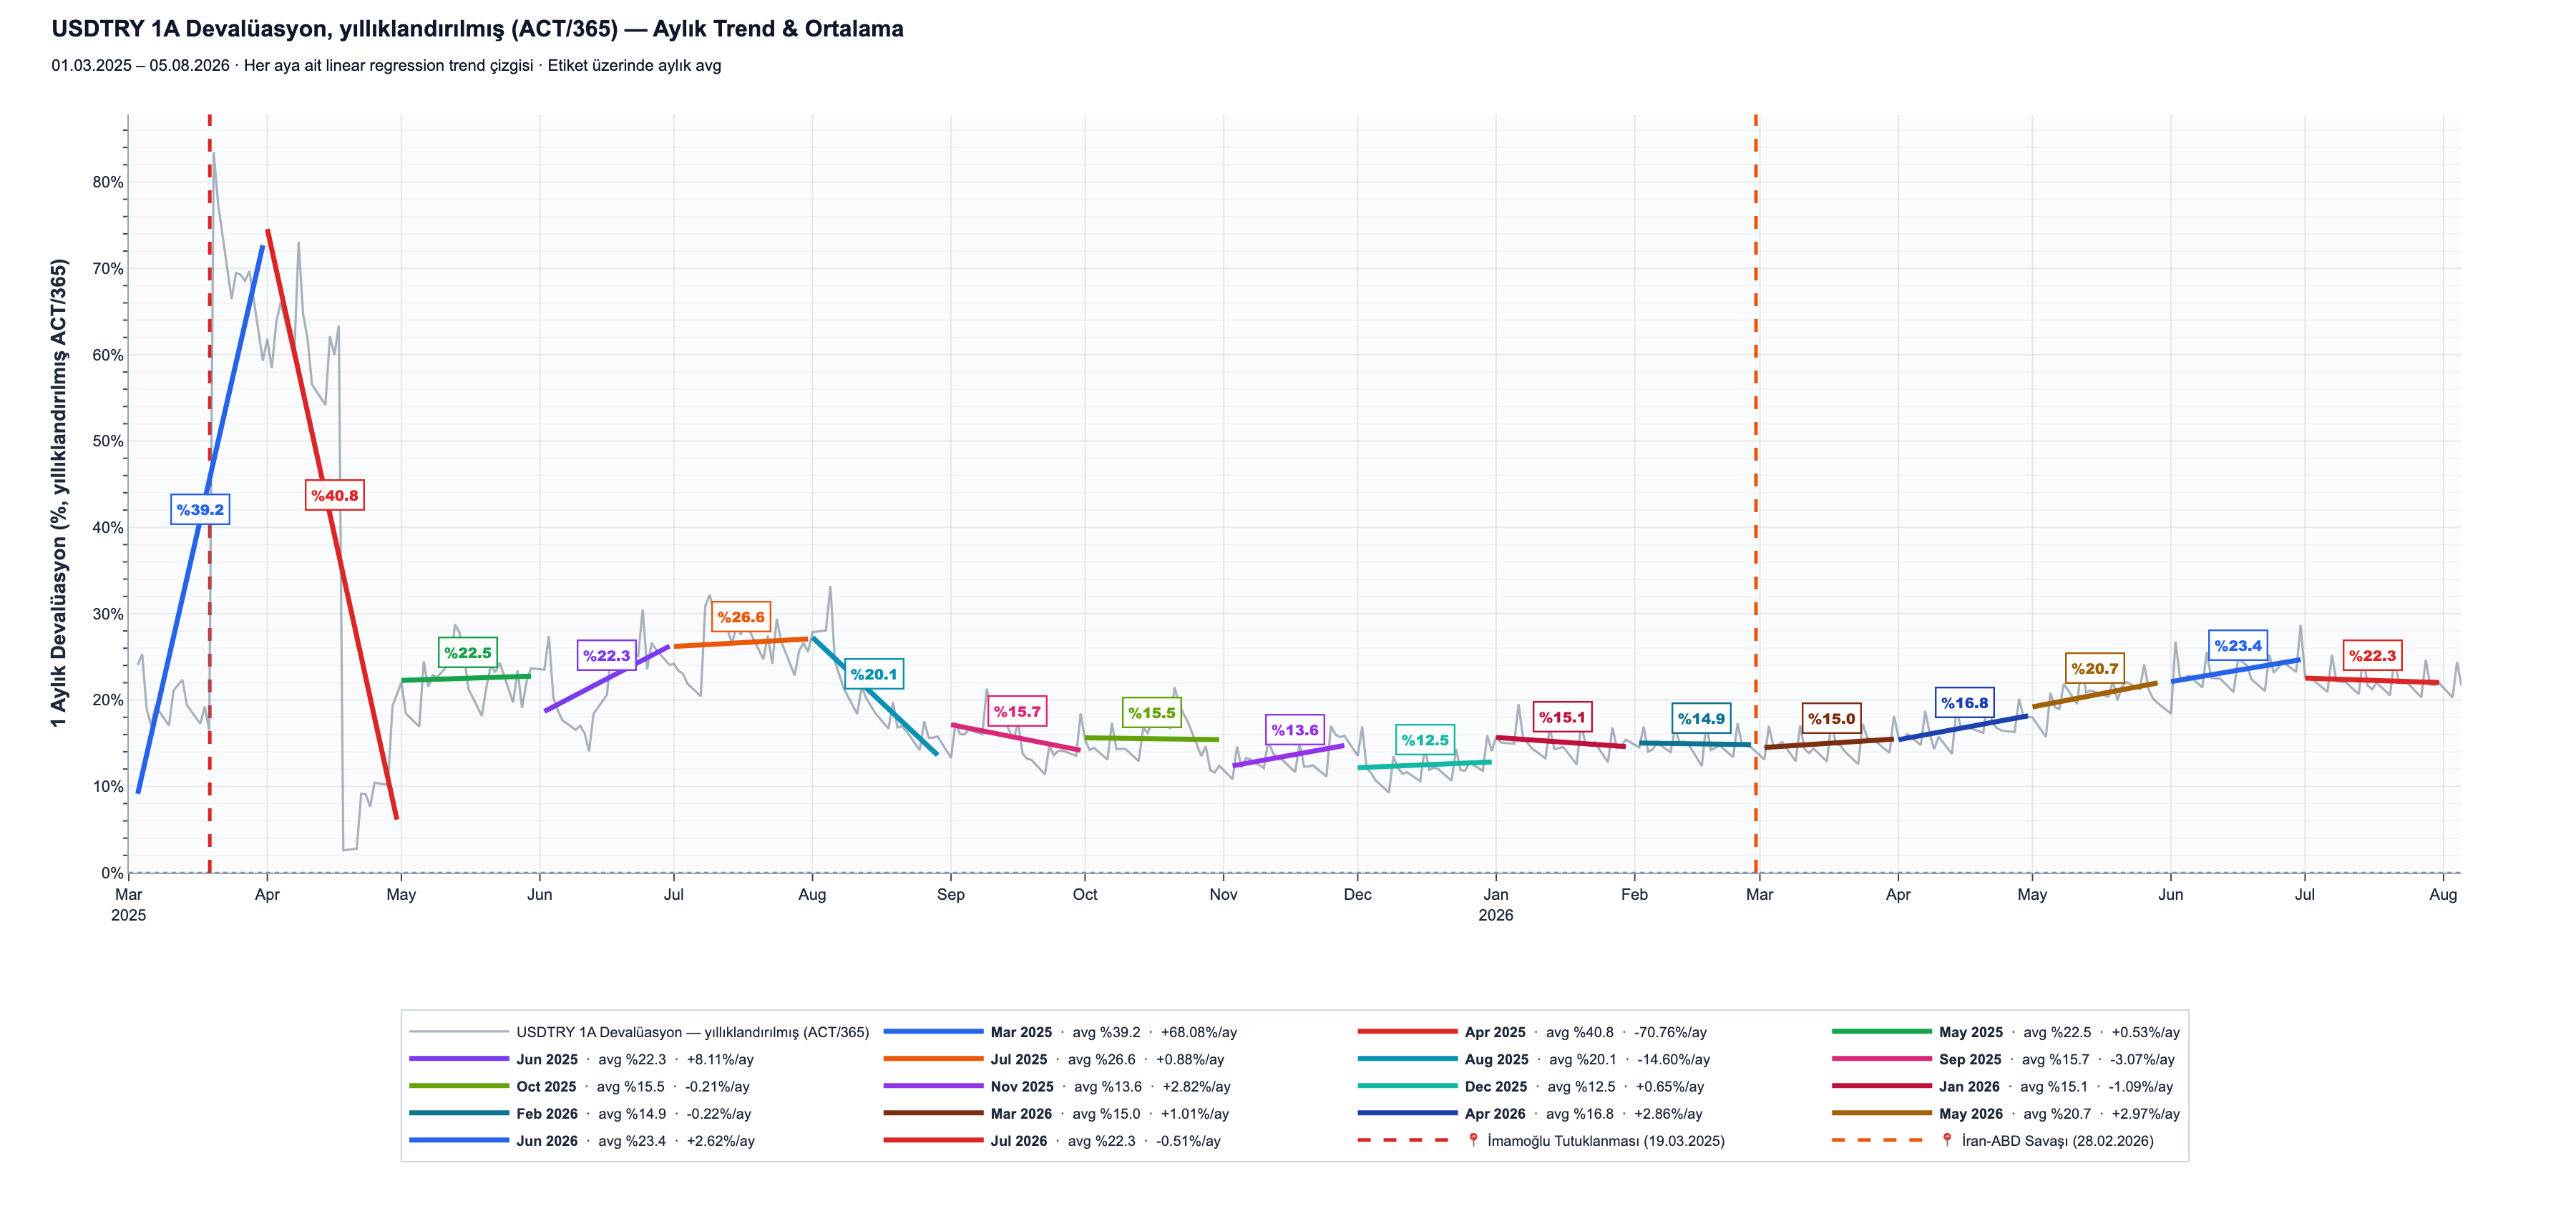

Recreate this plot in Python.
import os
import requests
import pandas as pd
import numpy as np
from urllib.parse import urlencode
from datetime import date
import plotly.graph_objects as go
from evds_ortak import evds_anahtari, EVDS_ILERI_GUN, EVDS_BASE

# Çıktılar script'in kendi klasörüne yazılır (taşınmaya dayanıklı)
BASE_DIR = os.path.dirname(os.path.abspath(__file__))

# --- Tarih parametreleri (otomatik: bugün) ---
today = date.today()
# EVDS sorgu bitişi bilerek birkaç gün ileri alınır: TCMB, ertesi iş gününün gösterge
# kurunu bugün öğleden sonra yayımlar. endDate=bugün olduğunda o kur sistematik olarak
# dışarıda kalır. Gelecek tarih için EVDS boş döner — ileri almak zararsızdır.
fetch_end = (pd.Timestamp(today) + pd.Timedelta(days=EVDS_ILERI_GUN)).strftime("%d-%m-%Y")
display_start = pd.Timestamp("2025-03-01")  # grafik sabit başlangıç (İmamoğlu dönemi)
fetch_start = "01-12-2023"  # EVDS geçmiş veri başlangıcı

EVDS_KEY = evds_anahtari()


def fetch_evds(series_code: str, start: str, end: str) -> pd.Series:
    params = {"series": series_code, "startDate": start, "endDate": end, "type": "json"}
    url = f"{EVDS_BASE}/{urlencode(params)}"
    r = requests.get(url, headers={"key": EVDS_KEY}, timeout=30)
    r.raise_for_status()
    items = r.json().get("items", [])
    df = pd.DataFrame(items)
    df["Tarih"] = pd.to_datetime(df["Tarih"].astype(str), format="%d-%m-%Y")
    col = series_code.replace(".", "_")
    df[col] = pd.to_numeric(df[col], errors="coerce")
    df = df.dropna(subset=[col]).sort_values("Tarih")
    return df.set_index("Tarih")[col].rename(series_code)


print(f"Veri aralığı: {fetch_start} – {fetch_end} (bugün: {today})")
print("EVDS'den USD/TRY cekiliyor...")
usdtry = fetch_evds("TP.DK.USD.A.YTL", fetch_start, fetch_end)
print(f"  {len(usdtry)} kayit, {usdtry.index[0].date()} - {usdtry.index[-1].date()}")

# Grafik penceresi bugünle değil VERİYLE biter; erken yayımlanan ertesi iş günü kuru
# da içinde bulunulan ayın regresyonuna girsin.
display_end = max(pd.Timestamp(usdtry.index[-1]), pd.Timestamp(today))

usdtry_full = usdtry.asfreq("D").interpolate(method="time")
business = usdtry_full[usdtry_full.index.dayofweek < 5]


def deval_act365(s: pd.Series, n: int) -> pd.Series:
    """Yıllıklandırılmış devalüasyon, ACT/365 takvim günü tabanı.

    Pencere n GÖZLEM (iş günü) geriye gider; üs, iki gözlem tarihinin GERÇEK
    takvim günü farkı Δd üzerinden: oran = (P_t / P_{t-n}) ** (365 / Δd) - 1.
    """
    ratio = s / s.shift(n)
    delta_d = pd.Series(s.index, index=s.index).diff(n).dt.days.astype(float)
    return (ratio ** (365.0 / delta_d) - 1) * 100


m_d = 21
deval_1m = deval_act365(business, m_d)

d1m = deval_1m[(deval_1m.index >= display_start) & (deval_1m.index <= display_end)].dropna()

imamoglu = pd.Timestamp("2025-03-19")
iran_war = pd.Timestamp("2026-02-28")

palette = [
    "#2563eb", "#dc2626", "#16a34a", "#7c3aed", "#ea580c",
    "#0891b2", "#db2777", "#65a30d", "#9333ea", "#14b8a6",
    "#be123c", "#0e7490", "#7c2d12", "#1e40af", "#a16207",
]

fig = go.Figure()

fig.add_trace(go.Scatter(
    x=d1m.index, y=d1m.values,
    name="USDTRY 1A Devalüasyon — yıllıklandırılmış (ACT/365)",
    line=dict(color="#64748b", width=1.6),
    opacity=0.55,
    hovertemplate="<b>%{x|%d %b %Y}</b><br>1A (ACT/365): %{y:.2f}%<extra></extra>",
))

monthly_groups = d1m.groupby(pd.Grouper(freq="MS"))

monthly_summary = []
for i, (month_start, month_data) in enumerate(monthly_groups):
    if len(month_data) < 5:
        continue
    avg = month_data.mean()
    x_days = (month_data.index - month_data.index[0]).days.values.astype(float)
    slope, intercept = np.polyfit(x_days, month_data.values, 1)
    trend = slope * x_days + intercept

    month_label_tr = month_start.strftime("%b %Y")
    color = palette[i % len(palette)]
    monthly_summary.append((month_label_tr, avg, slope * 30, color, month_start))

    fig.add_trace(go.Scatter(
        x=month_data.index, y=trend,
        name=f"<b>{month_label_tr}</b>  ·  avg %{avg:.1f}  ·  {slope*30:+.2f}%/ay",
        line=dict(color=color, width=3.5),
        hovertemplate=(f"<b>{month_label_tr}</b><br>"
                       f"Trend değeri: %{{y:.2f}}<br>"
                       f"Aylık ortalama: %{avg:.2f}<br>"
                       f"Eğim: {slope*30:+.2f}%/ay<extra></extra>"),
    ))

    mid_idx = len(month_data) // 2
    if mid_idx < len(month_data):
        mid_date = month_data.index[mid_idx]
        fig.add_annotation(
            x=mid_date.to_pydatetime(), y=avg,
            text=f"<b>%{avg:.1f}</b>",
            showarrow=False,
            bgcolor="rgba(255,255,255,0.95)",
            bordercolor=color, borderwidth=1.2, borderpad=3,
            font=dict(size=10, color=color, family="Arial Black"),
            yshift=18,
        )

ts_im = imamoglu.value // 10**6
ts_ir = iran_war.value // 10**6

fig.add_shape(type="line", xref="x", yref="paper",
              x0=ts_im, x1=ts_im, y0=0, y1=1,
              line=dict(color="#dc2626", width=2.5, dash="dash"),
              layer="below")
fig.add_shape(type="line", xref="x", yref="paper",
              x0=ts_ir, x1=ts_ir, y0=0, y1=1,
              line=dict(color="#ea580c", width=2.5, dash="dash"),
              layer="below")
fig.add_trace(go.Scatter(
    x=[None], y=[None],
    name="📍 İmamoğlu Tutuklanması (19.03.2025)",
    line=dict(color="#dc2626", width=2.5, dash="dash"),
    mode="lines",
))
fig.add_trace(go.Scatter(
    x=[None], y=[None],
    name="📍 İran-ABD Savaşı (28.02.2026)",
    line=dict(color="#ea580c", width=2.5, dash="dash"),
    mode="lines",
))

fig.add_hline(y=0, line=dict(color="rgba(15,23,42,0.5)", width=1.2, dash="dot"))

fig.update_xaxes(
    showgrid=True, gridcolor="rgba(15,23,42,0.08)",
    minor=dict(showgrid=True, gridcolor="rgba(15,23,42,0.03)",
               ticks="outside", ticklen=3),
    tickformat="%b\n%Y",
    dtick="M1",
    tickfont=dict(size=11, color="#1e293b"),
    range=[display_start.to_pydatetime(), display_end.to_pydatetime()],
    ticks="outside", ticklen=5,
    showline=True, linecolor="#94a3b8",
)

fig.update_yaxes(
    title_text="<b>1 Aylık Devalüasyon (%, yıllıklandırılmış ACT/365)</b>",
    showgrid=True, gridcolor="rgba(15,23,42,0.08)",
    minor=dict(showgrid=True, gridcolor="rgba(15,23,42,0.03)",
               ticks="outside", ticklen=3),
    autorange=True,
    rangemode="tozero",
    zeroline=True, zerolinecolor="rgba(15,23,42,0.50)", zerolinewidth=1.2,
    tickfont=dict(size=11, color="#1e293b"),
    title_font=dict(color="#1e293b"),
    showline=True, linecolor="#94a3b8",
    ticksuffix="%",
)

fig.update_layout(
    title=dict(
        text="<b>USDTRY 1A Devalüasyon, yıllıklandırılmış (ACT/365) — Aylık Trend & Ortalama</b>"
             f"<br><sub>{display_start.strftime('%d.%m.%Y')} – {display_end.strftime('%d.%m.%Y')} · "
             "Her aya ait linear regression trend çizgisi · Etiket üzerinde aylık avg</sub>",
        font=dict(size=16, color="#0f172a"),
        x=0.02, xanchor="left", y=0.97,
    ),
    paper_bgcolor="#ffffff",
    plot_bgcolor="#fafbfc",
    font=dict(color="#1e293b", family="Arial"),
    hovermode="x unified",
    legend=dict(
        orientation="h",
        yanchor="top", y=-0.18,
        xanchor="center", x=0.5,
        bgcolor="rgba(255,255,255,0.98)",
        bordercolor="#cbd5e1", borderwidth=1,
        font=dict(size=10, color="#1e293b"),
        itemwidth=70,
        traceorder="normal",
    ),
    margin=dict(l=90, r=80, t=80, b=240),
    height=750,
    autosize=True,
)

print("\nAylık özet:")
print(f"{'Ay':<12}{'Avg (%)':>12}{'Eğim (%/ay)':>16}")
print("-" * 40)
for label, avg, slope_m, _, _ in monthly_summary:
    print(f"{label:<12}{avg:>12.2f}{slope_m:>16.2f}")

output_html = os.path.join(BASE_DIR, "usdtry_monthly_trends.html")
fig.write_html(output_html, include_plotlyjs="cdn",
               config={"responsive": True, "displaylogo": False})
print(f"\nHTML kaydedildi: {output_html}")

try:
    output_png = os.path.join(BASE_DIR, "usdtry_monthly_trends.png")
    fig.write_image(output_png, width=1800, height=850, scale=2)
    print(f"PNG kaydedildi: {output_png}")
except Exception as e:
    print(f"PNG yazma hatasi (HTML etkilenmez): {e}")
